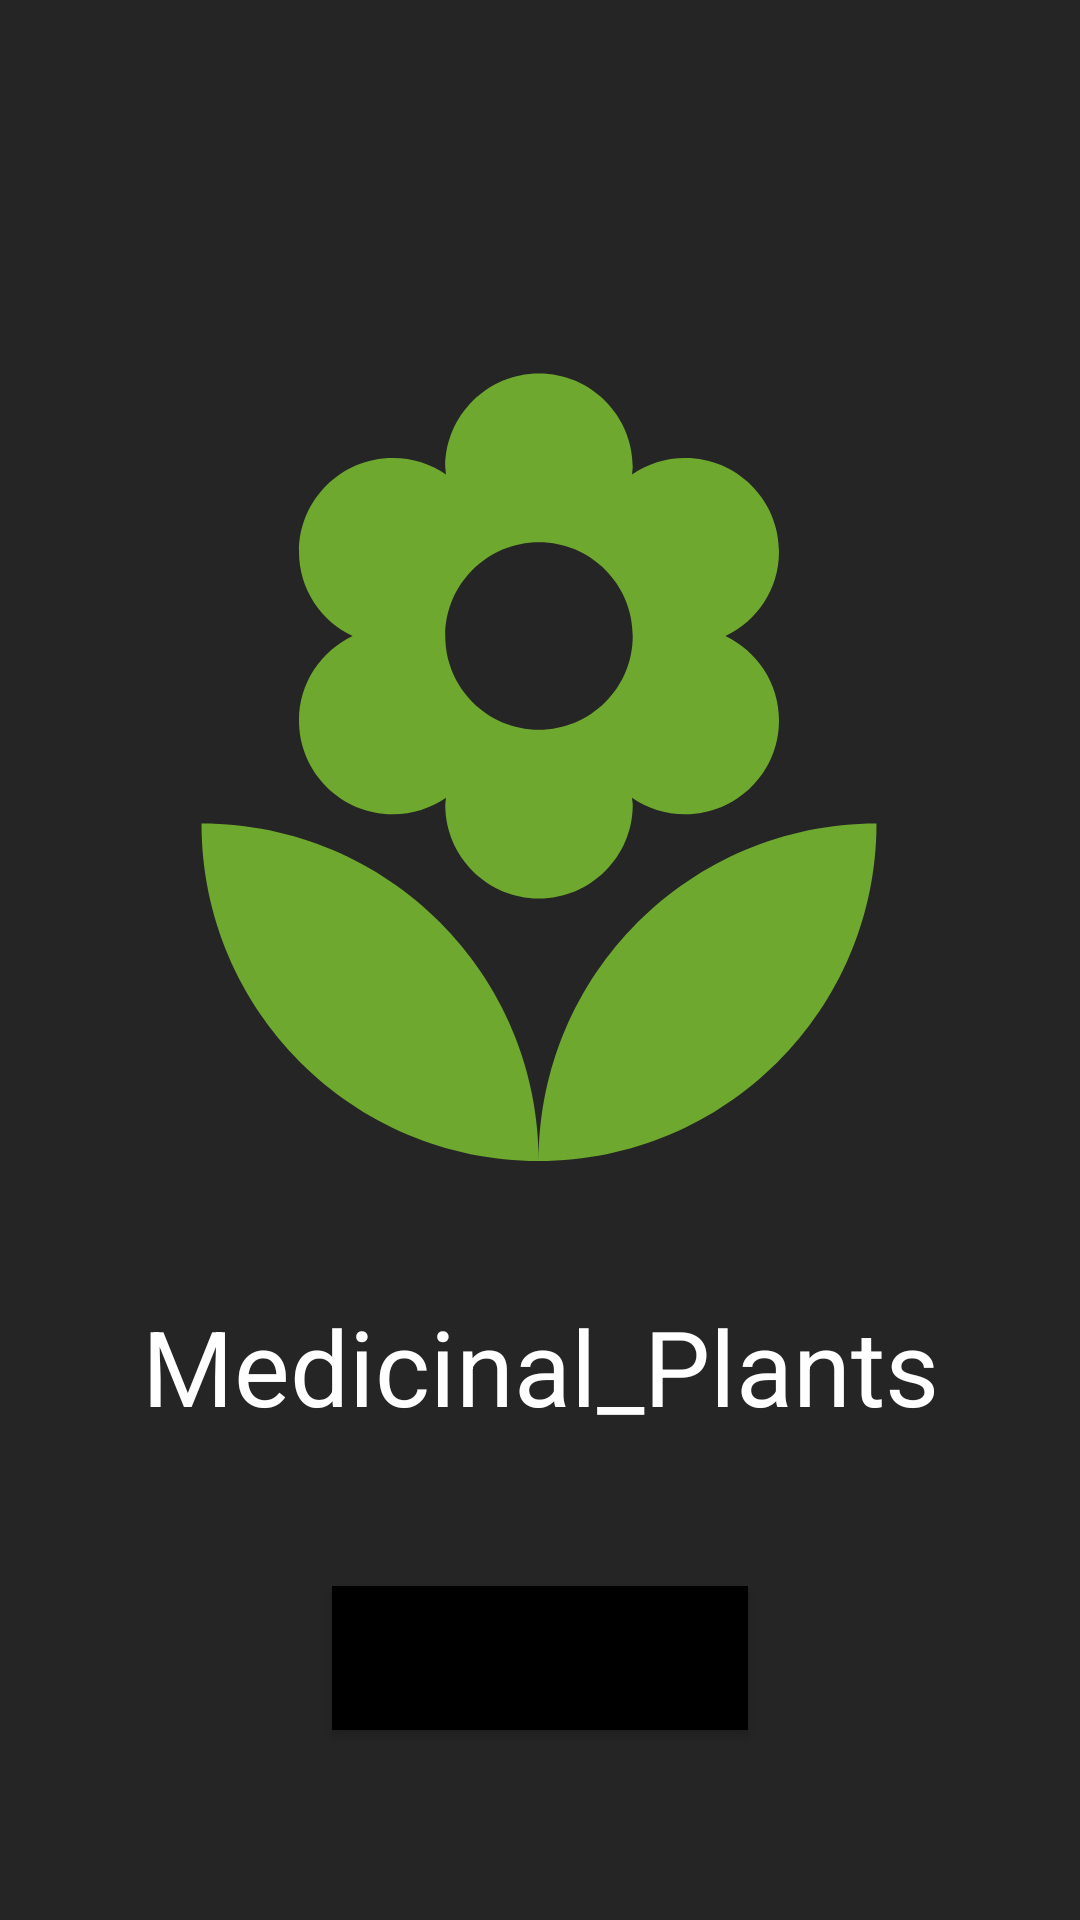

The Android layout XML behind this screen, and the referenced resources:
<!-- AndroidManifest.xml: activity theme Theme.Medicinal_Plants.NoActionBar -->
<!-- res/layout/logo.xml -->
<?xml version="1.0" encoding="utf-8"?>
<androidx.constraintlayout.widget.ConstraintLayout xmlns:android="http://schemas.android.com/apk/res/android"
    xmlns:app="http://schemas.android.com/apk/res-auto"
    xmlns:tools="http://schemas.android.com/tools"
    android:layout_width="match_parent"
    android:layout_height="match_parent"
    android:background="@color/background_logo"
    tools:context=".LogoActivity">

    <TextView
        android:id="@+id/title_logo"
        android:layout_width="wrap_content"
        android:layout_height="wrap_content"
        android:layout_marginTop="20dp"
        android:text="@string/app_name"
        android:textColor="@color/white"
        android:textSize="35sp"
        app:layout_constraintEnd_toEndOf="parent"
        app:layout_constraintStart_toStartOf="parent"
        app:layout_constraintTop_toBottomOf="@+id/image_logo" />

    <ImageView
        android:id="@+id/image_logo"
        android:layout_width="300dp"
        android:layout_height="300dp"
        android:layout_marginTop="112dp"
        android:src="@drawable/logo"
        app:layout_constraintEnd_toEndOf="parent"
        app:layout_constraintHorizontal_bias="0.495"
        app:layout_constraintStart_toStartOf="parent"
        app:layout_constraintTop_toTopOf="parent"
        app:srcCompat="@drawable/logo" />

    <Button
        android:id="@+id/button_start"
        android:layout_width="wrap_content"
        android:layout_height="wrap_content"
        android:layout_marginTop="50dp"
        android:background="@color/black"
        android:onClick="onClickStartApp"
        android:text="@string/start_button_logo"
        app:layout_constraintEnd_toEndOf="parent"
        app:layout_constraintStart_toStartOf="parent"
        app:layout_constraintTop_toBottomOf="@+id/title_logo" />

</androidx.constraintlayout.widget.ConstraintLayout>
<!-- resources referenced by this layout -->
<resources>
  <color name="background_logo">#252525</color>
  <color name="black">#FF000000</color>
  <color name="white">#FFFFFFFF</color>
  <!-- drawable logo (drawable) -->
  <vector android:height="24dp" android:tint="@color/purple_500"
      android:viewportHeight="24" android:viewportWidth="24"
      android:width="24dp" xmlns:android="http://schemas.android.com/apk/res/android">
      <path android:fillColor="@color/purple_500" android:pathData="M12,22c4.97,0 9,-4.03 9,-9 -4.97,0 -9,4.03 -9,9zM5.6,10.25c0,1.38 1.12,2.5 2.5,2.5 0.53,0 1.01,-0.16 1.42,-0.44l-0.02,0.19c0,1.38 1.12,2.5 2.5,2.5s2.5,-1.12 2.5,-2.5l-0.02,-0.19c0.4,0.28 0.89,0.44 1.42,0.44 1.38,0 2.5,-1.12 2.5,-2.5 0,-1 -0.59,-1.85 -1.43,-2.25 0.84,-0.4 1.43,-1.25 1.43,-2.25 0,-1.38 -1.12,-2.5 -2.5,-2.5 -0.53,0 -1.01,0.16 -1.42,0.44l0.02,-0.19C14.5,2.12 13.38,1 12,1S9.5,2.12 9.5,3.5l0.02,0.19c-0.4,-0.28 -0.89,-0.44 -1.42,-0.44 -1.38,0 -2.5,1.12 -2.5,2.5 0,1 0.59,1.85 1.43,2.25 -0.84,0.4 -1.43,1.25 -1.43,2.25zM12,5.5c1.38,0 2.5,1.12 2.5,2.5s-1.12,2.5 -2.5,2.5S9.5,9.38 9.5,8s1.12,-2.5 2.5,-2.5zM3,13c0,4.97 4.03,9 9,9 0,-4.97 -4.03,-9 -9,-9z"/>
  </vector>
  <string name="app_name">Medicinal_Plants</string>
  <string name="start_button_logo">Start Application!</string>
  <style name="Theme.Medicinal_Plants.NoActionBar">
          <item name="windowActionBar">false</item>
          <item name="windowNoTitle">true</item>
      </style>
  <color name="purple_500">#6EA82E</color>
</resources>
